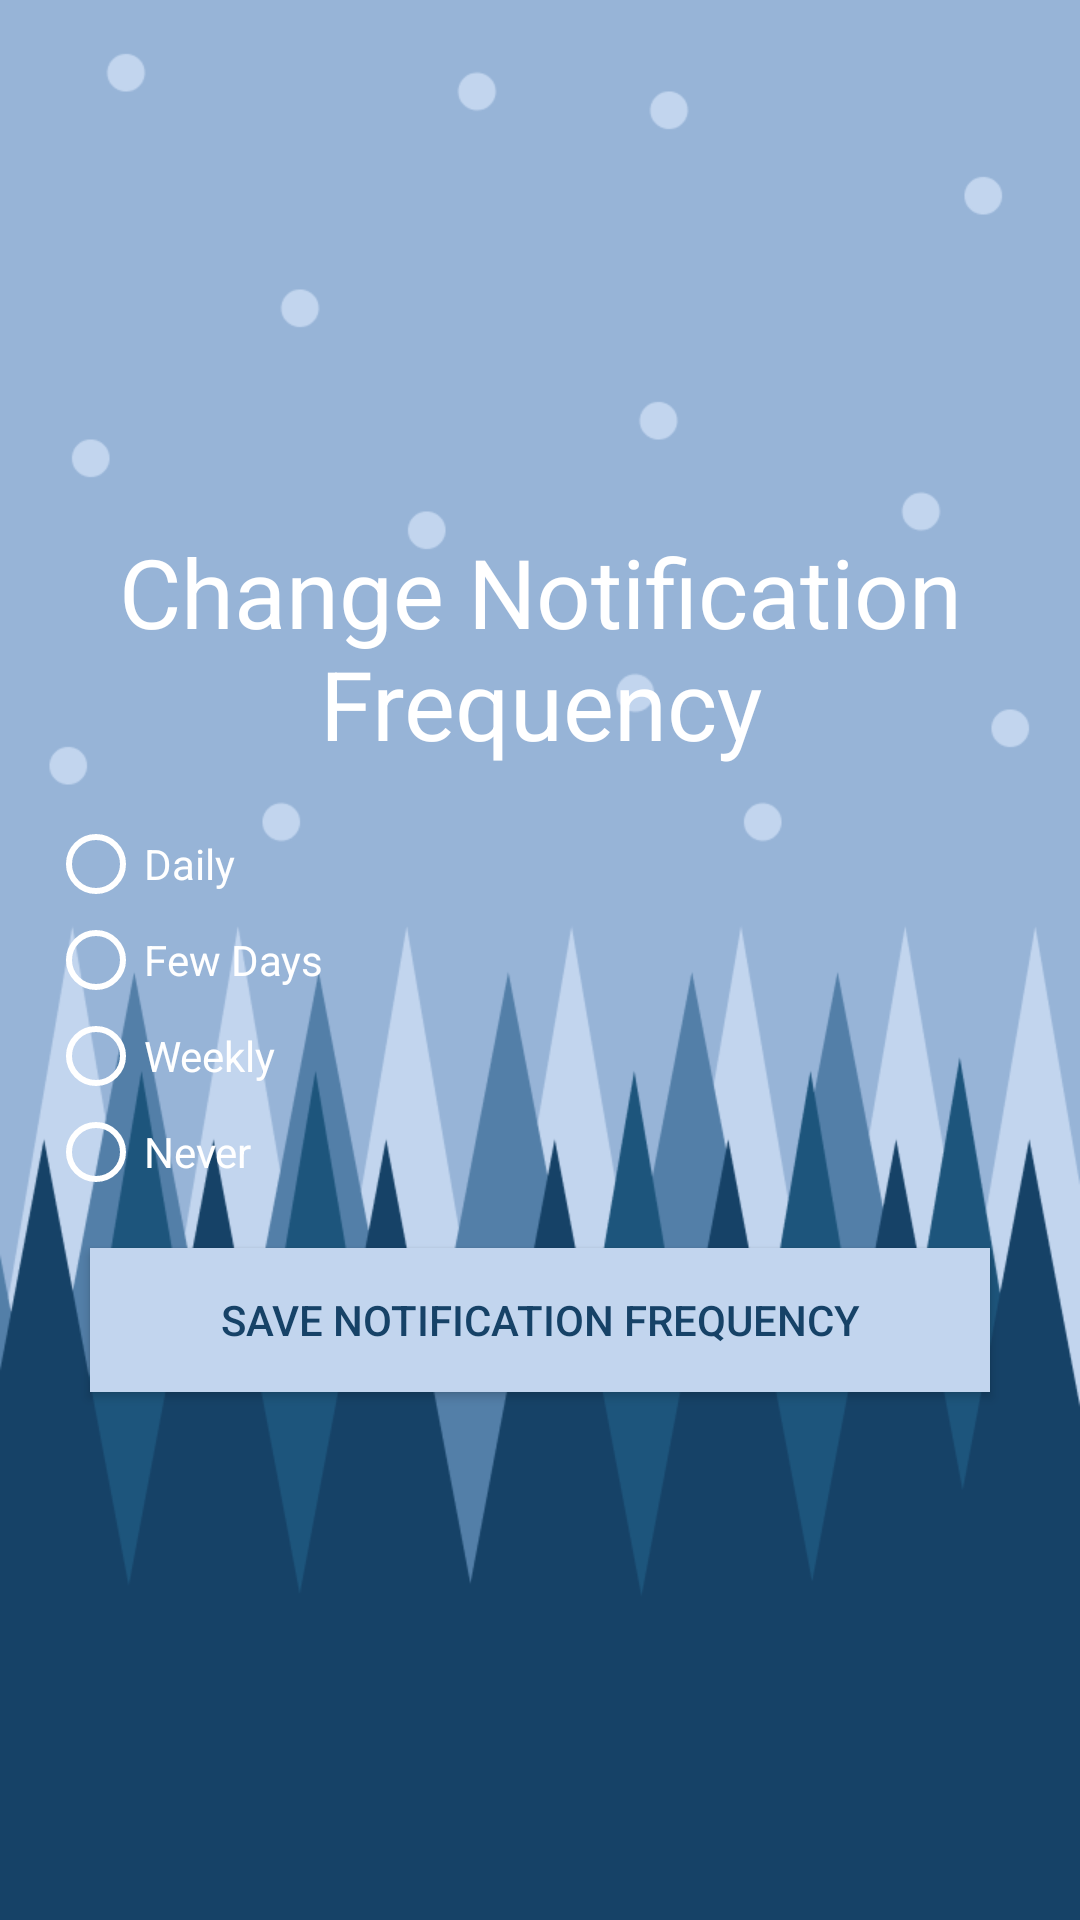

The Android layout XML behind this screen, and the referenced resources:
<!-- AndroidManifest.xml: activity theme AppTheme.NoActionBar -->
<!-- res/layout/activity_notification_frequency.xml -->
<?xml version="1.0" encoding="utf-8"?>

<RelativeLayout xmlns:android="http://schemas.android.com/apk/res/android"
    xmlns:app="http://schemas.android.com/apk/res-auto"
    xmlns:tools="http://schemas.android.com/tools"
    android:background="@drawable/background_generic"
    android:layout_width="match_parent"
    android:layout_height="match_parent"
    tools:context=".NotificationFrequencyActivity"
    android:paddingLeft="16dp"
    android:paddingTop="16dp"
    android:paddingRight="16dp"
    android:paddingBottom="16dp"
    android:gravity="center"
    android:orientation="vertical">

    <RelativeLayout
        android:layout_width="match_parent"
        android:layout_height="match_parent"
        android:orientation="vertical"
        android:layout_centerVertical="true"
        android:gravity="center">

        <TextView
            android:textSize="32sp"
            android:gravity="center"
            android:layout_centerHorizontal="true"
            android:textColor="@color/white"
            android:id="@+id/notification_frequency_text"
            android:layout_width="match_parent"
            android:layout_height="wrap_content"
            android:text="@string/change_notification_frequency"
            android:layout_marginBottom="16dp"/>

        <RadioGroup
            android:id="@+id/frequency_group"
            android:layout_below="@id/notification_frequency_text"
            android:layout_width="match_parent"
            android:layout_height="wrap_content"
            android:layout_marginBottom="16dp">

            <RadioButton
                android:buttonTint="@color/white"
                android:textColor="@color/white"
                android:id="@+id/daily"
                android:layout_width="wrap_content"
                android:layout_height="wrap_content"
                android:layout_weight="1"
                android:text="@string/frequency_daily" />

            <RadioButton
                android:buttonTint="@color/white"
                android:textColor="@color/white"
                android:id="@+id/few_days"
                android:layout_width="wrap_content"
                android:layout_height="wrap_content"
                android:layout_weight="1"
                android:text="@string/frequency_few_days" />

            <RadioButton
                android:buttonTint="@color/white"
                android:textColor="@color/white"
                android:id="@+id/weekly"
                android:layout_width="wrap_content"
                android:layout_height="wrap_content"
                android:layout_weight="1"
                android:text="@string/frequency_weekly" />

            <RadioButton
                android:buttonTint="@color/white"
                android:textColor="@color/white"
                android:id="@+id/never"
                android:layout_width="wrap_content"
                android:layout_height="wrap_content"
                android:layout_weight="1"
                android:text="@string/frequency_never" />
        </RadioGroup>

        <Button
            android:textColor="@color/colorPrimary"
            android:background="@color/colorPrimaryDark"
            android:id="@+id/save_notification_frequency_btn"
            android:layout_below="@id/frequency_group"
            android:layout_width="300dp"
            android:layout_height="wrap_content"
            android:text="@string/save_notification_frequency"
            android:layout_centerHorizontal="true"/>
    </RelativeLayout>

</RelativeLayout>
<!-- resources referenced by this layout -->
<resources>
  <color name="colorPrimary">#164267</color>
  <color name="colorPrimaryDark">#C2D5EE</color>
  <color name="white">#FFFFFF</color>
  <!-- drawable background_generic: png bitmap (drawable, 43912 bytes) -->
  <string name="change_notification_frequency">Change Notification Frequency</string>
  <string name="frequency_daily">Daily</string>
  <string name="frequency_few_days">Few Days</string>
  <string name="frequency_never">Never</string>
  <string name="frequency_weekly">Weekly</string>
  <string name="save_notification_frequency">Save Notification Frequency</string>
  <style name="AppTheme.NoActionBar">
          <item name="windowActionBar">false</item>
          <item name="windowNoTitle">true</item>
          <item name="android:windowTranslucentStatus">true</item>
      </style>
</resources>
